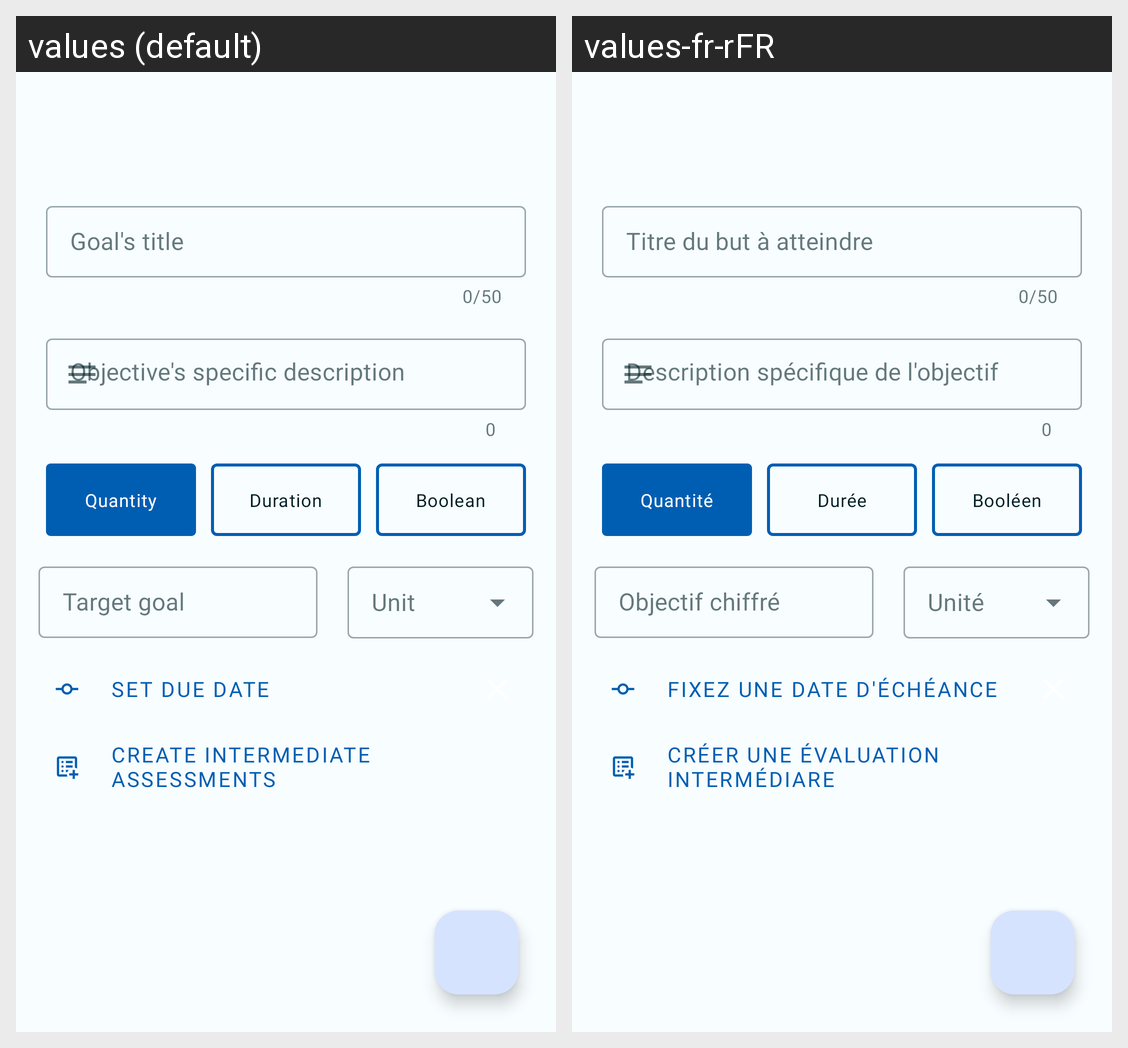

Translations of the strings shown on this Android screen, per locale in the grid:
Android screen res/layout/fragment_add_edit_goal.xml rendered under 2 locales, left to right: values (default), values-fr-rFR. Device: Nexus 5 (rendered at 1080×1920; each locale shown at half size, 540×960, under a caption strip naming it); theme Theme.AMI.Seed.
Strings drawn on this screen, with the default value and each locale's value (text and hints the layout hard-codes, and strings that could not be matched under every locale, appear in the picture but are not listed):

goal_title
  values: Goal's title
  values-fr-rFR: Titre du but à atteindre

objective_description
  values: Objective's specific description
  values-fr-rFR: Description spécifique de l'objectif

selector_quantity
  values: Quantity
  values-fr-rFR: Quantité

selector_duration
  values: Duration
  values-fr-rFR: Durée

selector_boolean
  values: Boolean
  values-fr-rFR: Booléen

goal
  values: Target goal
  values-fr-rFR: Objectif chiffré

unit
  values: Unit
  values-fr-rFR: Unité

set_due_date
  values: Set due date
  values-fr-rFR: Fixez une date d'échéance

create_intermediate_assessments
  values: Create intermediate assessments
  values-fr-rFR: Créer une évaluation intermédiare
